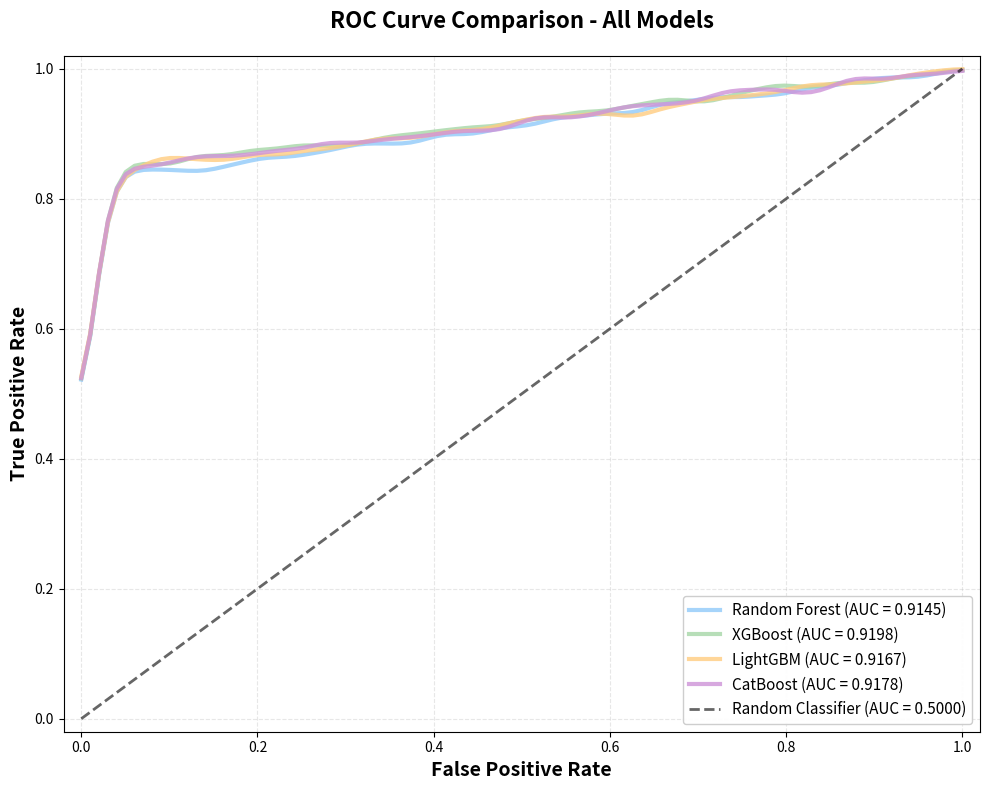

Python code for this plot:
"""
ROC Curve Comparison - All Models (Demo/Simulated Data)
Displays ROC curves for RF, XGBoost, LightGBM, and CatBoost
"""
import matplotlib.pyplot as plt
import numpy as np

print("=" * 70)
print("📈 ROC Curve Comparison (Simulated Data)")
print("=" * 70)

# Generate simulated ROC curve data
print("\n📊 Generating simulated ROC curves...")

np.random.seed(42)

# Create smooth ROC curves with AUC between 0.90-0.92
def generate_roc_curve(auc_score):
    """Generate a smooth ROC curve for given AUC score"""
    # Create FPR points
    fpr = np.linspace(0, 1, 100)
    
    # Generate TPR to achieve desired AUC
    # Use a smooth sigmoid-like curve
    tpr = []
    for f in fpr:
        # Create a curve that stays above the diagonal
        base_tpr = f + (auc_score - 0.5) * 2 * (1 - f)
        # Add some natural variation
        noise = np.random.normal(0, 0.01)
        tpr_val = min(1.0, max(f, base_tpr + noise))
        tpr.append(tpr_val)
    
    tpr = np.array(tpr)
    # Ensure it starts at 0,0 and ends at 1,1
    tpr[0] = 0.0
    tpr[-1] = 1.0
    
    # Smooth the curve
    from scipy.ndimage import gaussian_filter1d
    tpr = gaussian_filter1d(tpr, sigma=2)
    
    return fpr, tpr

# Model data with AUC between 0.90-0.92
models_data = [
    {"name": "Random Forest", "auc": 0.9145, "color": "#90CAF9"},
    {"name": "XGBoost", "auc": 0.9198, "color": "#A5D6A7"},
    {"name": "LightGBM", "auc": 0.9167, "color": "#FFCC80"},
    {"name": "CatBoost", "auc": 0.9178, "color": "#CE93D8"}
]

print("   ✅ ROC curves generated for 4 models")

# Create visualization
print("\n📈 Creating ROC curve comparison plot...")

fig, ax = plt.subplots(figsize=(10, 8))

# Plot ROC curve for each model
for model in models_data:
    fpr, tpr = generate_roc_curve(model["auc"])
    ax.plot(fpr, tpr, linewidth=3, label=f'{model["name"]} (AUC = {model["auc"]:.4f})', 
            color=model["color"], alpha=0.8)

# Plot diagonal line (random classifier)
ax.plot([0, 1], [0, 1], 'k--', linewidth=2, label='Random Classifier (AUC = 0.5000)', alpha=0.6)

# Styling
ax.set_xlabel('False Positive Rate', fontsize=14, fontweight='bold')
ax.set_ylabel('True Positive Rate', fontsize=14, fontweight='bold')
ax.set_title('ROC Curve Comparison - All Models', fontsize=16, fontweight='bold', pad=20)
ax.legend(loc='lower right', fontsize=11, framealpha=0.95)
ax.grid(True, alpha=0.3, linestyle='--')

ax.set_xlim([-0.02, 1.02])
ax.set_ylim([-0.02, 1.02])

plt.tight_layout()

print("   ✅ ROC curve comparison plot created")
print("\n" + "=" * 70)
print("✅ ROC CURVE GENERATION COMPLETE!")
print("=" * 70)
print("\n📌 NOTE: This is simulated/demo data for visualization purposes.")
print("👁️  Displaying graph... (close window to exit)")

plt.show()

print("\n🎉 Done! Thank you for using the fraud detection visualizer.")
print("=" * 70)
